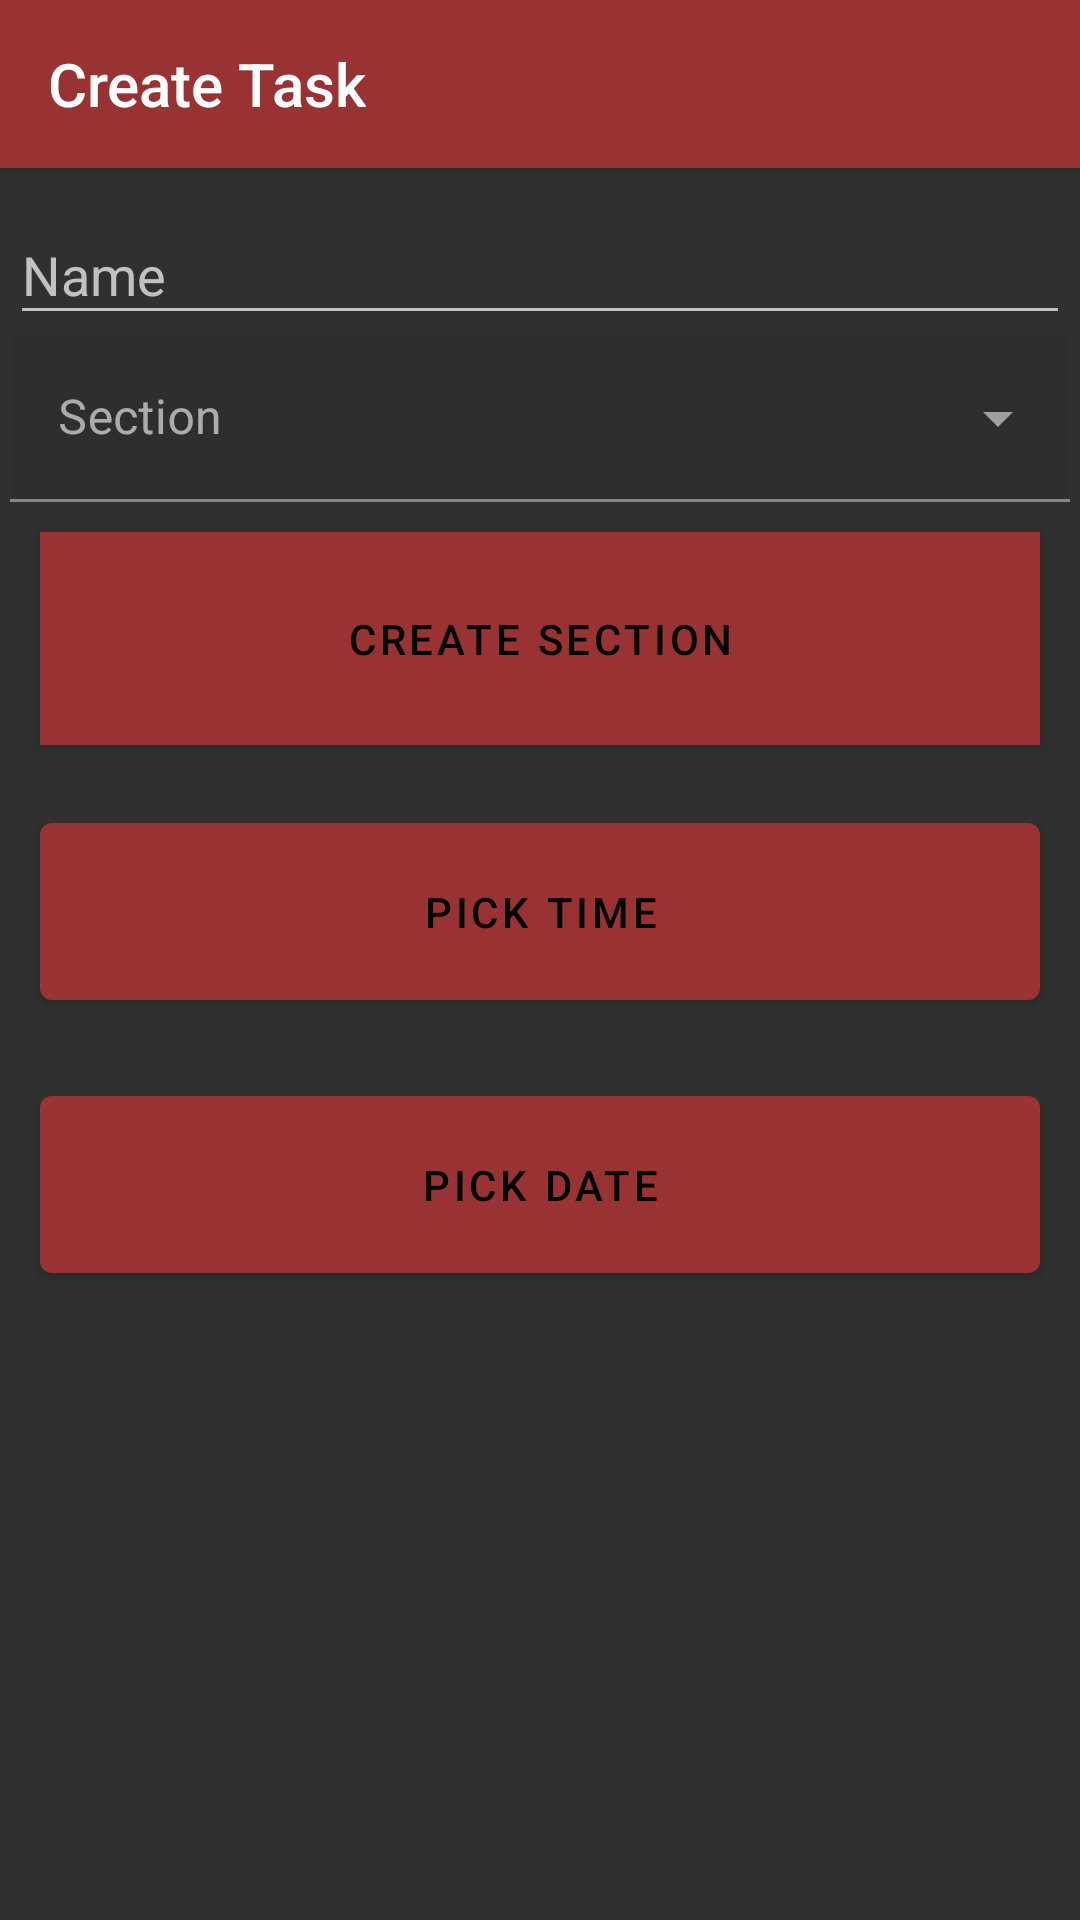

Reconstruct the res/layout file that produces this screen, plus the resources it refers to.
<!-- AndroidManifest.xml: application theme AppTheme -->
<!-- res/layout/fragment_create.xml -->
<?xml version="1.0" encoding="utf-8"?>
<androidx.coordinatorlayout.widget.CoordinatorLayout
    xmlns:android="http://schemas.android.com/apk/res/android"
    xmlns:app="http://schemas.android.com/apk/res-auto"
    xmlns:tools="http://schemas.android.com/tools"
    android:layout_width="match_parent"
    android:layout_height="match_parent"
    tools:context=".ui.create.CreateFragment">

    <androidx.core.widget.NestedScrollView
        android:layout_width="match_parent"
        android:layout_height="match_parent"
        app:layout_behavior="@string/appbar_scrolling_view_behavior">

        <LinearLayout
            android:layout_margin="10px"
            android:layout_width="match_parent"
            android:orientation="vertical"
            android:layout_height="wrap_content">

            <com.google.android.material.textfield.TextInputLayout
                android:hint="Name"
                android:layout_height="wrap_content"
                android:layout_width="match_parent">

                <com.google.android.material.textfield.TextInputEditText
                    android:id="@+id/name_et"
                    android:layout_height="wrap_content"
                    android:layout_width="match_parent"/>

            </com.google.android.material.textfield.TextInputLayout>

            <com.google.android.material.textfield.TextInputLayout
                style="@style/Widget.MaterialComponents.TextInputLayout.FilledBox.ExposedDropdownMenu"
                android:layout_width="match_parent"
                android:layout_height="wrap_content"
                android:hint="Section">

                <AutoCompleteTextView
                    android:id="@+id/filled_exposed_dropdown"
                    android:editable="false"
                    android:layout_width="match_parent"
                    android:layout_height="wrap_content"/>

            </com.google.android.material.textfield.TextInputLayout>

            <com.google.android.material.button.MaterialButton
                android:layout_margin="10dp"
                android:id="@+id/create_section_btn"
                android:padding="20dp"
                android:layout_width="match_parent"
                android:layout_height="wrap_content"
                android:background="@color/colorPrimary"
                android:text="Create Section"
                />

            <com.google.android.material.button.MaterialButton
                android:layout_margin="10dp"
                android:padding="20dp"
                android:id="@+id/time_picker"
                android:layout_width="match_parent"
                android:layout_height="wrap_content"
                android:text="Pick Time"
                />

            <com.google.android.material.button.MaterialButton
                android:layout_margin="10dp"
                android:padding="20dp"
                android:id="@+id/date_picker"
                android:layout_width="match_parent"
                android:layout_height="wrap_content"
                android:text="Pick Date"/>
        </LinearLayout>

    </androidx.core.widget.NestedScrollView>

    <com.google.android.material.appbar.AppBarLayout
        android:layout_width="match_parent"
        android:layout_height="wrap_content">

        <com.google.android.material.appbar.MaterialToolbar
            android:layout_width="match_parent"
            android:id="@+id/toolbar"
            android:layout_height="?attr/actionBarSize"
            app:title="Create Task"
            app:layout_scrollFlags="scroll|enterAlways"/>

    </com.google.android.material.appbar.AppBarLayout>

</androidx.coordinatorlayout.widget.CoordinatorLayout>
<!-- resources referenced by this layout -->
<resources>
  <color name="colorPrimary">#933</color>
  <style name="AppTheme" parent="Theme.MaterialComponents.NoActionBar.Bridge">
          
          <item name="colorPrimary">@color/colorPrimary</item>
          <item name="colorPrimaryDark">@color/colorPrimaryDark</item>
          <item name="colorAccent">@color/colorAccent</item>
      </style>
  <color name="colorPrimaryDark">#f66</color>
  <color name="colorAccent">#f22</color>
</resources>
